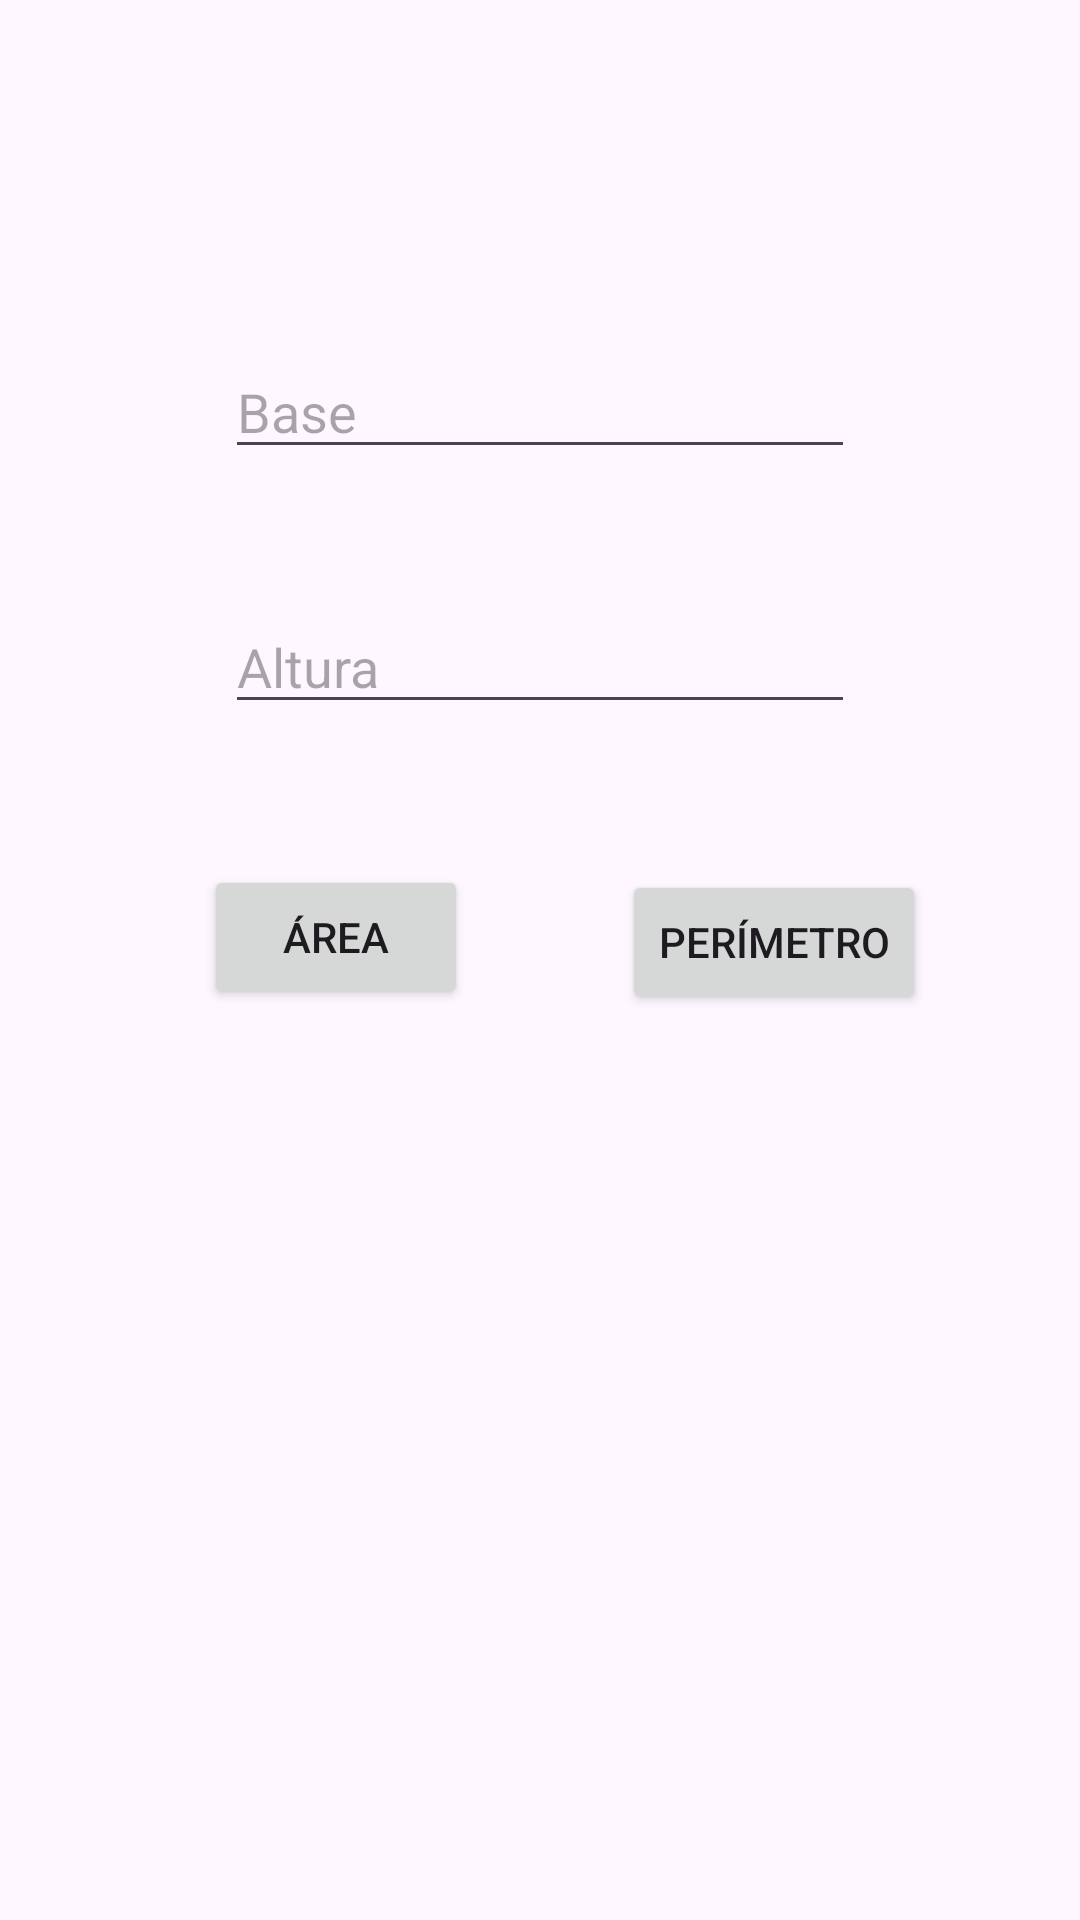

The Android layout XML behind this screen, and the referenced resources:
<!-- AndroidManifest.xml: application theme Theme.L10Ex1FragmentFigura -->
<!-- res/layout/fragment_retangulo.xml -->
<?xml version="1.0" encoding="utf-8"?>
<androidx.constraintlayout.widget.ConstraintLayout xmlns:android="http://schemas.android.com/apk/res/android"
    xmlns:app="http://schemas.android.com/apk/res-auto"
    xmlns:tools="http://schemas.android.com/tools"
    android:id="@+id/frameLayout2"
    android:layout_width="match_parent"
    android:layout_height="match_parent"
    tools:context=".RetanguloFragment">

    <EditText
        android:id="@+id/etBase"
        android:layout_width="wrap_content"
        android:layout_height="wrap_content"
        android:layout_marginTop="113dp"
        android:layout_marginBottom="42dp"
        android:ems="10"
        android:hint="@string/base"
        android:inputType="numberDecimal"
        app:layout_constraintBottom_toTopOf="@+id/etAltura"
        app:layout_constraintEnd_toEndOf="parent"
        app:layout_constraintStart_toStartOf="parent"
        app:layout_constraintTop_toTopOf="parent" />

    <EditText
        android:id="@+id/etAltura"
        android:layout_width="wrap_content"
        android:layout_height="wrap_content"
        android:layout_marginBottom="45dp"
        android:ems="10"
        android:hint="@string/altura"
        android:inputType="numberDecimal"
        app:layout_constraintBottom_toTopOf="@+id/btnAreaRet"
        app:layout_constraintEnd_toEndOf="parent"
        app:layout_constraintStart_toStartOf="parent"
        app:layout_constraintTop_toBottomOf="@+id/etBase" />

    <Button
        android:id="@+id/btnAreaRet"
        android:layout_width="wrap_content"
        android:layout_height="wrap_content"
        android:layout_marginStart="68dp"
        android:layout_marginBottom="34dp"
        android:text="@string/area"
        app:layout_constraintBottom_toTopOf="@+id/tvResRet"
        app:layout_constraintStart_toStartOf="parent"
        app:layout_constraintTop_toBottomOf="@+id/etAltura" />

    <Button
        android:id="@+id/btnPerRet"
        android:layout_width="wrap_content"
        android:layout_height="wrap_content"
        android:layout_marginTop="290dp"
        android:layout_marginBottom="34dp"
        android:text="@string/perimetro"
        app:layout_constraintBottom_toTopOf="@+id/tvResRet"
        app:layout_constraintEnd_toEndOf="parent"
        app:layout_constraintStart_toEndOf="@+id/btnAreaRet"
        app:layout_constraintTop_toTopOf="parent" />

    <TextView
        android:id="@+id/tvResRet"
        android:layout_width="269dp"
        android:layout_height="0dp"
        android:layout_marginBottom="125dp"
        app:layout_constraintBottom_toBottomOf="parent"
        app:layout_constraintEnd_toEndOf="parent"
        app:layout_constraintStart_toStartOf="parent"
        app:layout_constraintTop_toBottomOf="@+id/btnPerRet" />
</androidx.constraintlayout.widget.ConstraintLayout>
<!-- resources referenced by this layout -->
<resources>
  <string name="altura">Altura</string>
  <string name="area">Área</string>
  <string name="base">Base</string>
  <string name="perimetro">Perímetro</string>
  <style name="Theme.L10Ex1FragmentFigura" parent="Base.Theme.L10Ex1FragmentFigura" />
  <style name="Base.Theme.L10Ex1FragmentFigura" parent="Theme.Material3.DayNight">
          
          
      </style>
</resources>
